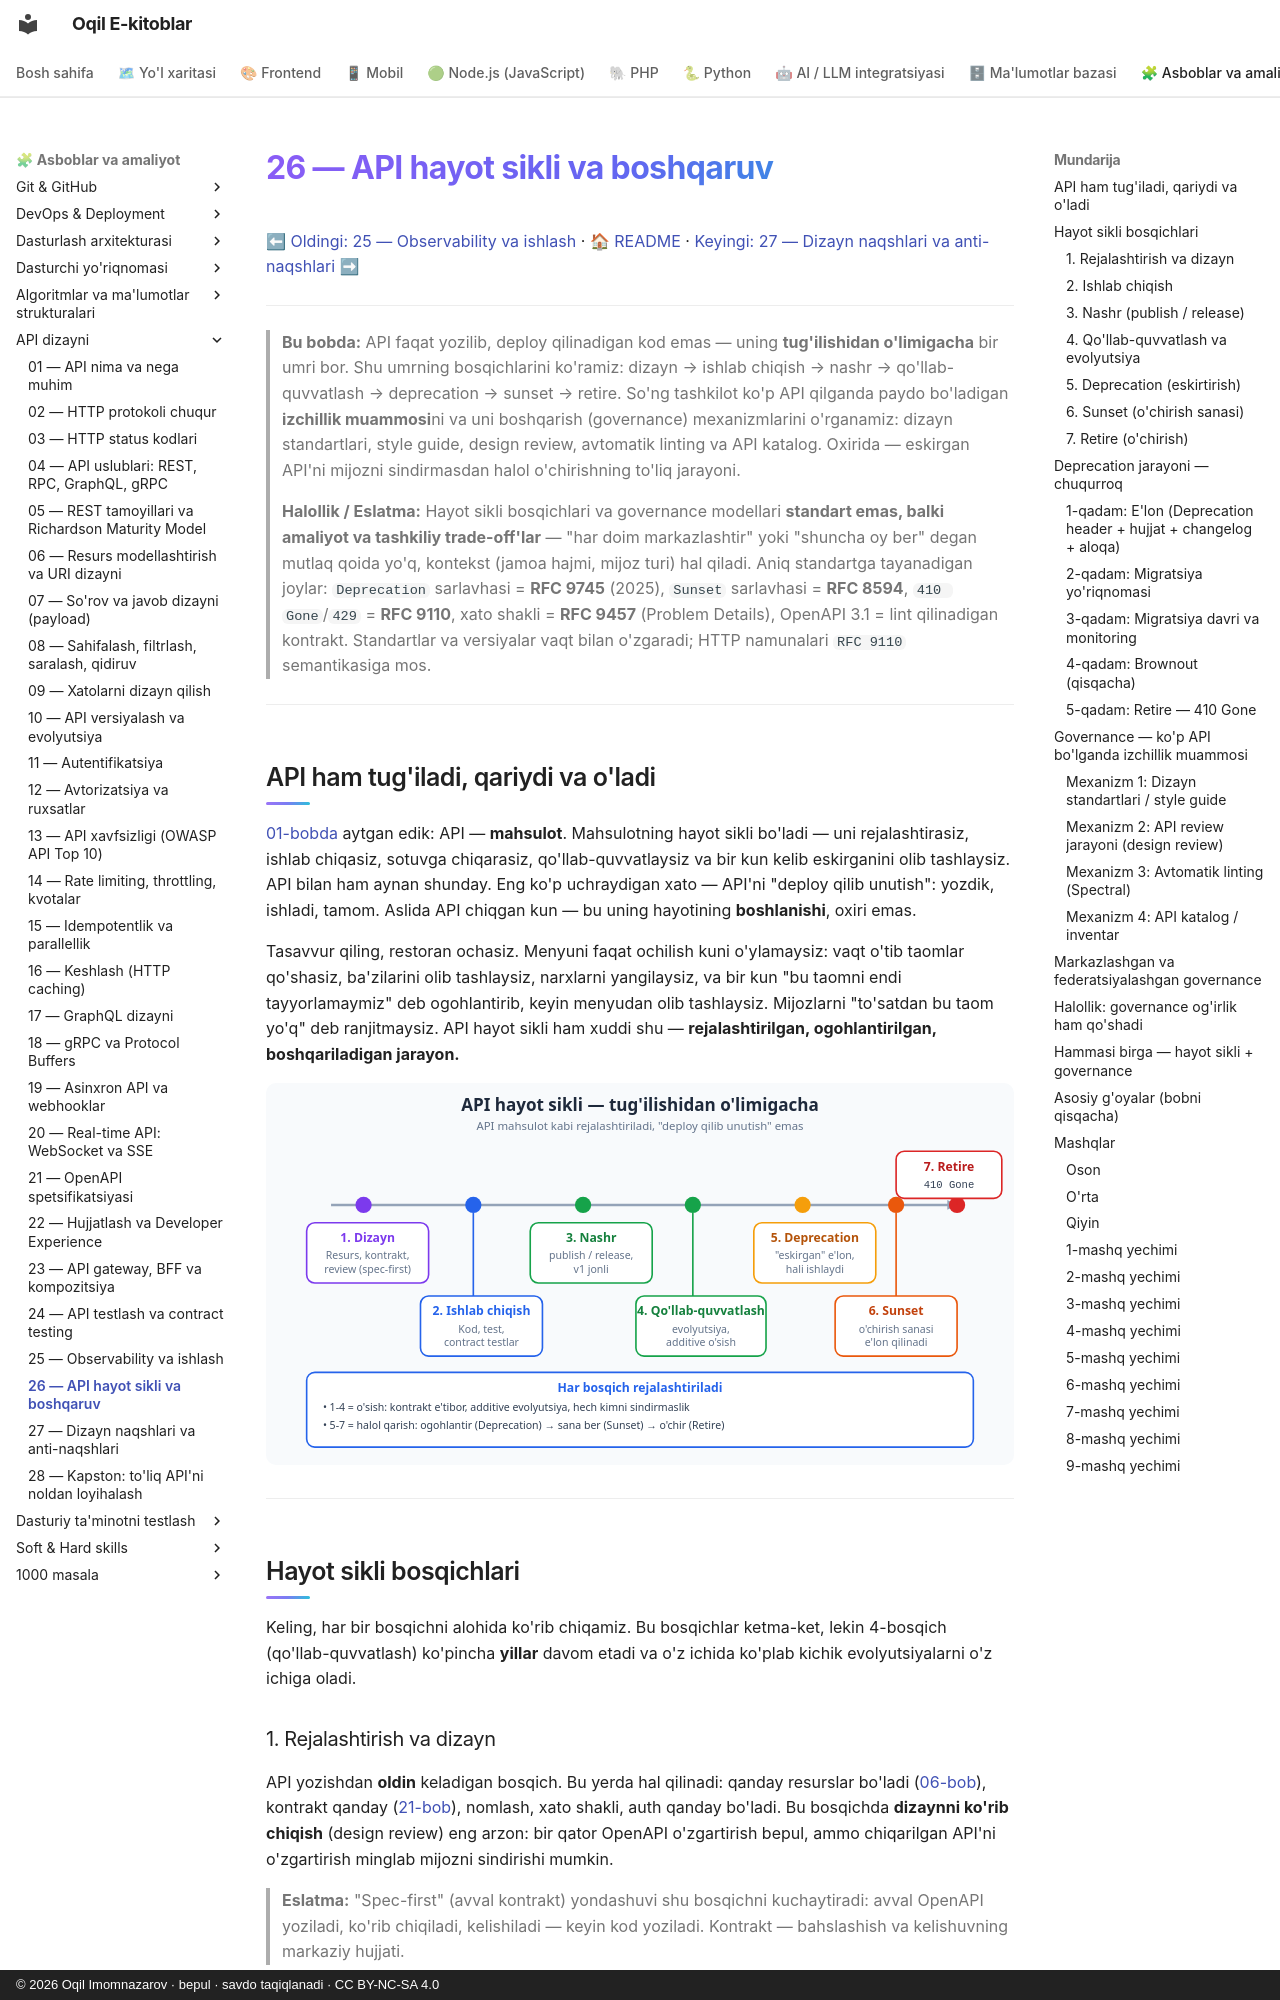

repository: iOqil/e-book · page: api-dizayni/26-hayot-sikli-governance/index.html · generator: mkdocs · copyright: © 2026 Oqil Imomnazarov · bepul · savdo taqiqlanadi · CC BY-NC-SA 4.0

# 26 — API hayot sikli va boshqaruv

[⬅ Oldingi: 25 — Observability va ishlash](./25-observability.md) · [🏠 README](./README.md) · [Keyingi: 27 — Dizayn naqshlari va anti-naqshlari ➡](./27-naqshlar-antinaqshlar.md)

---

> **Bu bobda:** API faqat yozilib, deploy qilinadigan kod emas — uning **tug'ilishidan o'limigacha** bir umri bor. Shu umrning bosqichlarini ko'ramiz: dizayn → ishlab chiqish → nashr → qo'llab-quvvatlash → deprecation → sunset → retire. So'ng tashkilot ko'p API qilganda paydo bo'ladigan **izchillik muammosi**ni va uni boshqarish (governance) mexanizmlarini o'rganamiz: dizayn standartlari, style guide, design review, avtomatik linting va API katalog. Oxirida — eskirgan API'ni mijozni sindirmasdan halol o'chirishning to'liq jarayoni.
>
> **Halollik / Eslatma:** Hayot sikli bosqichlari va governance modellari **standart emas, balki amaliyot va tashkiliy trade-off'lar** — "har doim markazlashtir" yoki "shuncha oy ber" degan mutlaq qoida yo'q, kontekst (jamoa hajmi, mijoz turi) hal qiladi. Aniq standartga tayanadigan joylar: `Deprecation` sarlavhasi = **RFC 9745** (2025), `Sunset` sarlavhasi = **RFC 8594**, `410 Gone`/`429` = **RFC 9110**, xato shakli = **RFC 9457** (Problem Details), OpenAPI 3.1 = lint qilinadigan kontrakt. Standartlar va versiyalar vaqt bilan o'zgaradi; HTTP namunalari `RFC 9110` semantikasiga mos.

---

## API ham tug'iladi, qariydi va o'ladi

[01-bobda](./01-api-nima.md) aytgan edik: API — **mahsulot**. Mahsulotning hayot sikli bo'ladi — uni rejalashtirasiz, ishlab chiqasiz, sotuvga chiqarasiz, qo'llab-quvvatlaysiz va bir kun kelib eskirganini olib tashlaysiz. API bilan ham aynan shunday. Eng ko'p uchraydigan xato — API'ni "deploy qilib unutish": yozdik, ishladi, tamom. Aslida API chiqgan kun — bu uning hayotining **boshlanishi**, oxiri emas.

Tasavvur qiling, restoran ochasiz. Menyuni faqat ochilish kuni o'ylamaysiz: vaqt o'tib taomlar qo'shasiz, ba'zilarini olib tashlaysiz, narxlarni yangilaysiz, va bir kun "bu taomni endi tayyorlamaymiz" deb ogohlantirib, keyin menyudan olib tashlaysiz. Mijozlarni "to'satdan bu taom yo'q" deb ranjitmaysiz. API hayot sikli ham xuddi shu — **rejalashtirilgan, ogohlantirilgan, boshqariladigan jarayon.**

![API hayot sikli bosqichlari](rasmlar/api26-hayot-sikli.svg)

---

## Hayot sikli bosqichlari

Keling, har bir bosqichni alohida ko'rib chiqamiz. Bu bosqichlar ketma-ket, lekin 4-bosqich (qo'llab-quvvatlash) ko'pincha **yillar** davom etadi va o'z ichida ko'plab kichik evolyutsiyalarni o'z ichiga oladi.

### 1. Rejalashtirish va dizayn

API yozishdan **oldin** keladigan bosqich. Bu yerda hal qilinadi: qanday resurslar bo'ladi ([06-bob](./06-resurs-uri-dizayni.md)), kontrakt qanday ([21-bob](./21-openapi.md)), nomlash, xato shakli, auth qanday bo'ladi. Bu bosqichda **dizaynni ko'rib chiqish** (design review) eng arzon: bir qator OpenAPI o'zgartirish bepul, ammo chiqarilgan API'ni o'zgartirish minglab mijozni sindirishi mumkin.

> **Eslatma:** "Spec-first" (avval kontrakt) yondashuvi shu bosqichni kuchaytiradi: avval OpenAPI yoziladi, ko'rib chiqiladi, kelishiladi — keyin kod yoziladi. Kontrakt — bahslashish va kelishuvning markaziy hujjati.

### 2. Ishlab chiqish

Kontrakt asosida kod yoziladi, testlar (shu jumladan **contract testlar**, [24-bob](./24-testlash-contract.md)) yoziladi. Kontraktdan og'ish shu yerda ushlanadi — implementatsiya spec'ga mos bo'lishi shart.

### 3. Nashr (publish / release)

API jonli efirga chiqadi. `v1` mijozlarga ochiq. Shu daqiqadan boshlab API — **shartnoma**: undan boshqalar tayanadi, va siz uni xohlaganingizcha o'zgartira olmaysiz. Bu burilish nuqtasi — bu yergacha o'zgartirish arzon, bundan keyin qimmat.
